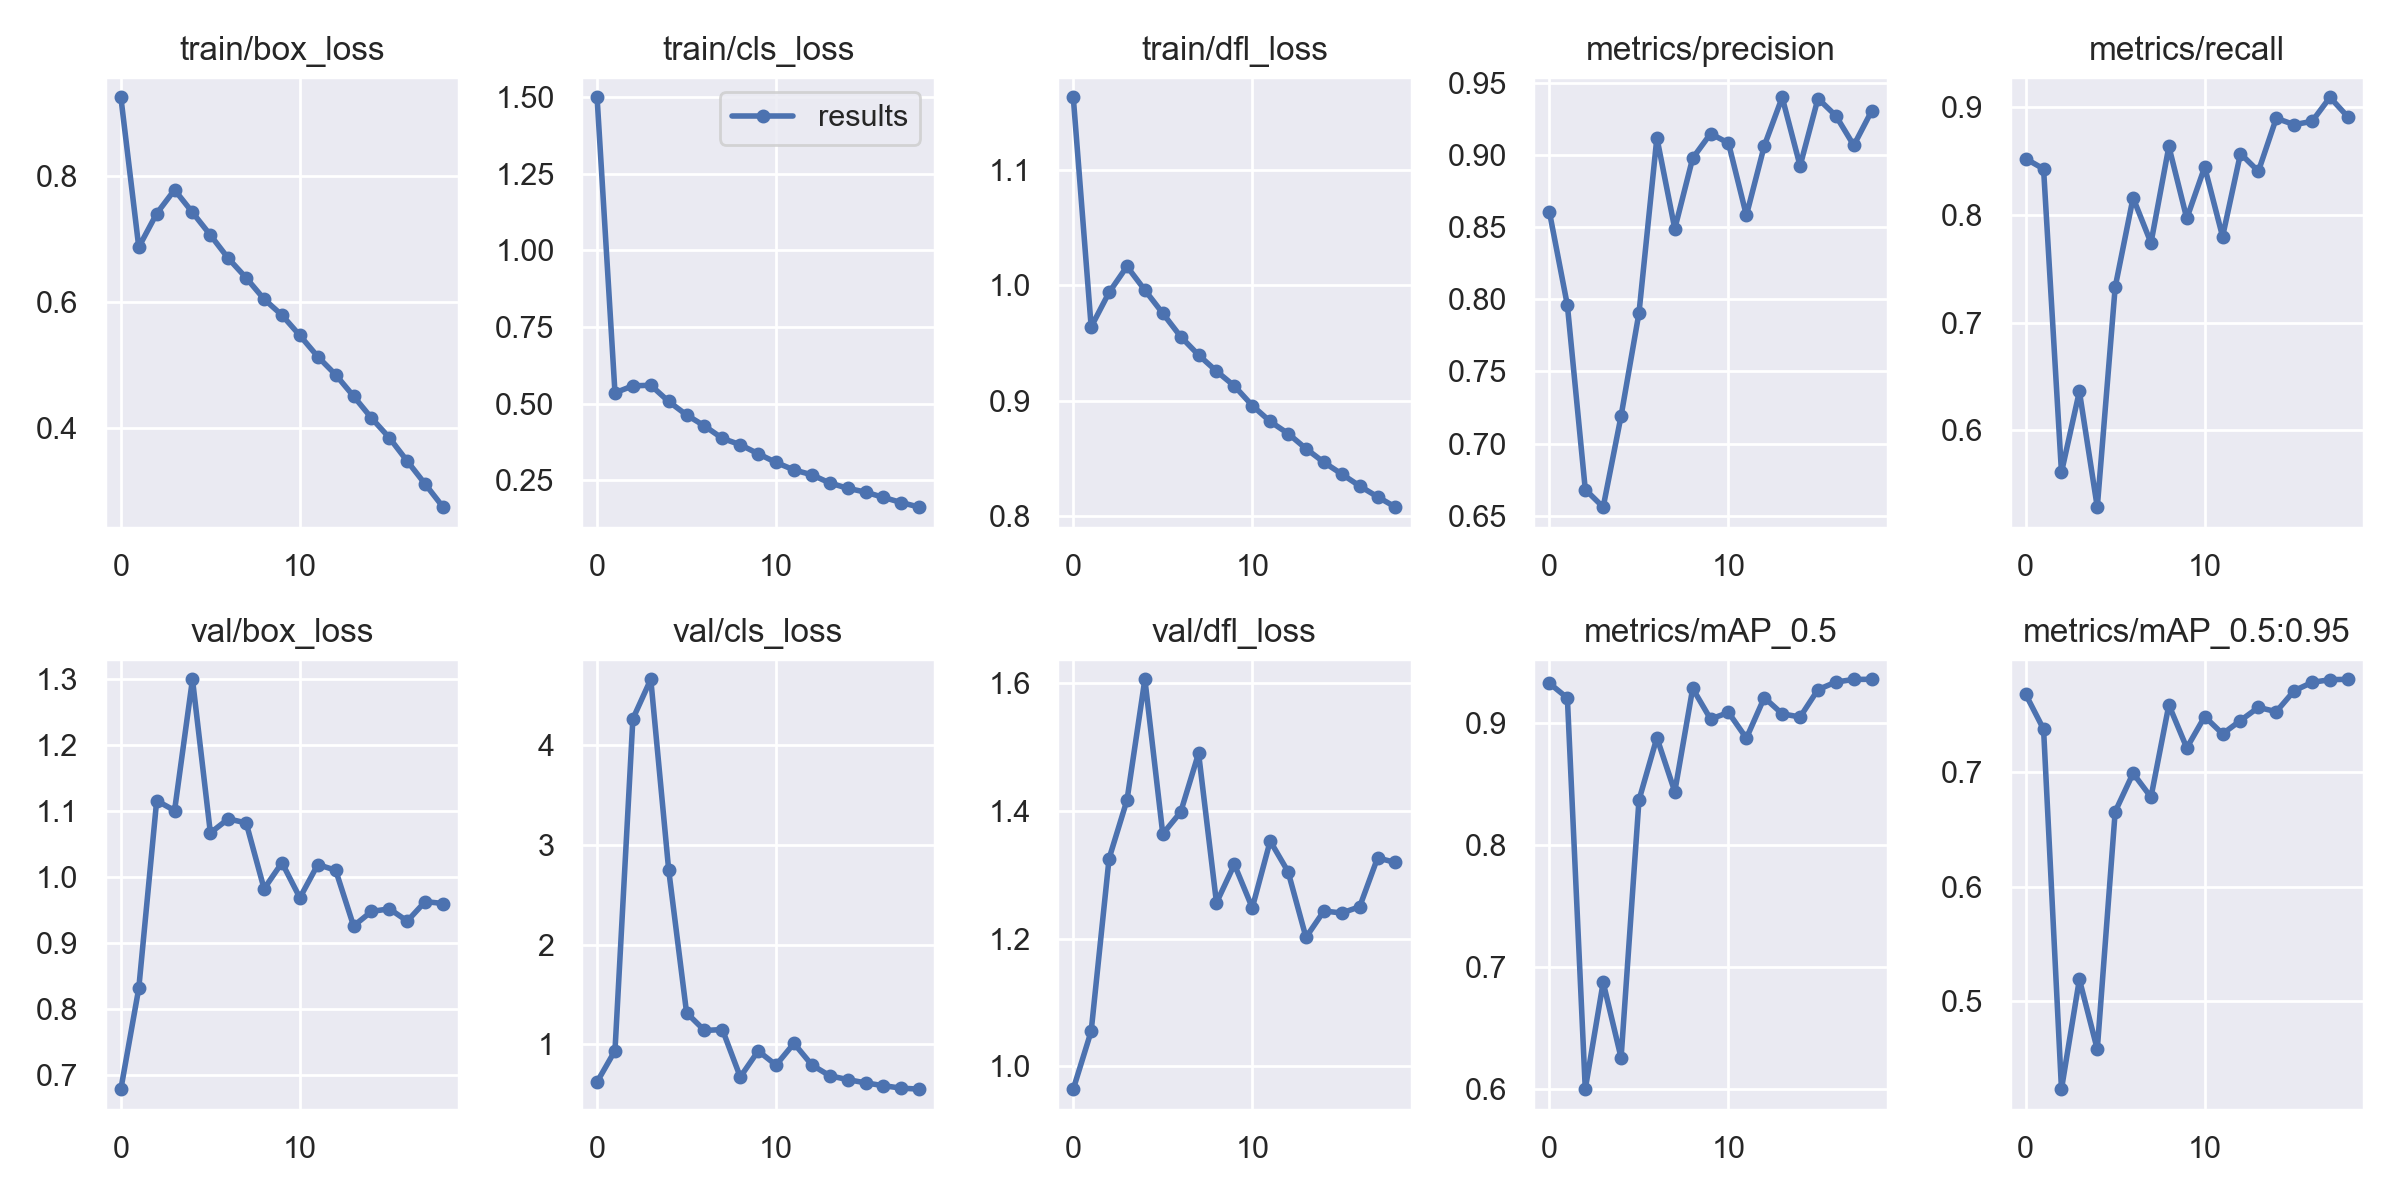

The data file committed next to this chart (first rows):
epoch, train/box_loss, train/cls_loss, train/dfl_loss, metrics/precision, metrics/recall, metrics/mAP_0.5, metrics/mAP_0.5:0.95, val/box_loss, val/cls_loss, val/dfl_loss, x/lr0, x/lr1, x/lr2
0, 0.9259, 1.498, 1.163, 0.8603, 0.852, 0.9321, 0.7676, 0.6784, 0.6195, 0.9644, 0.07044, 0.003284, 0.003284
1, 0.6873, 0.5357, 0.9638, 0.7959, 0.8425, 0.9201, 0.7371, 0.8311, 0.9339, 1.055, 0.0401, 0.006273, 0.006273
2, 0.7409, 0.5583, 0.9936, 0.6682, 0.561, 0.6003, 0.4233, 1.115, 4.267, 1.326, 0.009404, 0.008914, 0.008914
3, 0.7786, 0.5603, 1.016, 0.656, 0.6361, 0.6876, 0.5191, 1.1, 4.665, 1.417, 0.008437, 0.008437, 0.008437
4, 0.7426, 0.5074, 0.9956, 0.7191, 0.5287, 0.6259, 0.4581, 1.299, 2.75, 1.606, 0.008437, 0.008437, 0.008437
5, 0.7066, 0.4636, 0.9755, 0.7905, 0.7328, 0.8366, 0.6652, 1.066, 1.315, 1.364, 0.007916, 0.007916, 0.007916
6, 0.6695, 0.4277, 0.9554, 0.9119, 0.8157, 0.8876, 0.6988, 1.088, 1.137, 1.398, 0.007395, 0.007395, 0.007395
7, 0.6384, 0.3872, 0.9394, 0.8488, 0.7739, 0.8435, 0.6779, 1.081, 1.146, 1.49, 0.006874, 0.006874, 0.006874
8, 0.6046, 0.3665, 0.9255, 0.8977, 0.8633, 0.9279, 0.7584, 0.9817, 0.6696, 1.256, 0.006353, 0.006353, 0.006353
9, 0.5791, 0.3371, 0.9126, 0.9147, 0.7966, 0.9029, 0.7208, 1.021, 0.9311, 1.316, 0.005832, 0.005832, 0.005832
10, 0.5467, 0.3087, 0.8957, 0.9082, 0.8443, 0.9083, 0.7482, 0.9681, 0.7892, 1.248, 0.005311, 0.005311, 0.005311
11, 0.5131, 0.2844, 0.8819, 0.8581, 0.7797, 0.8872, 0.7331, 1.018, 1.007, 1.353, 0.00479, 0.00479, 0.00479
12, 0.4842, 0.2685, 0.8715, 0.9063, 0.8568, 0.9204, 0.7447, 1.01, 0.79, 1.305, 0.004268, 0.004268, 0.004268
13, 0.4501, 0.2419, 0.8584, 0.9399, 0.8403, 0.9072, 0.7562, 0.9255, 0.6818, 1.202, 0.003747, 0.003747, 0.003747
14, 0.4154, 0.2246, 0.8466, 0.8924, 0.8896, 0.9046, 0.7524, 0.9474, 0.6432, 1.243, 0.003226, 0.003226, 0.003226
15, 0.3838, 0.2121, 0.8364, 0.9391, 0.8836, 0.927, 0.7707, 0.9514, 0.6104, 1.24, 0.002705, 0.002705, 0.002705
16, 0.3466, 0.1949, 0.8261, 0.9271, 0.8867, 0.9332, 0.778, 0.9328, 0.5822, 1.25, 0.002184, 0.002184, 0.002184
17, 0.3102, 0.1781, 0.8167, 0.9066, 0.909, 0.9353, 0.7803, 0.9623, 0.5572, 1.327, 0.001663, 0.001663, 0.001663
18, 0.2735, 0.1632, 0.8078, 0.9305, 0.8908, 0.9354, 0.7807, 0.9594, 0.5476, 1.319, 0.001142, 0.001142, 0.001142
